Labelled photos from "new_dataset", an image-classification folder in jgurien03/grailed-bot. The possible labels are: accessories, bottoms, dresses, outerwear, shoes, skirts, tops.

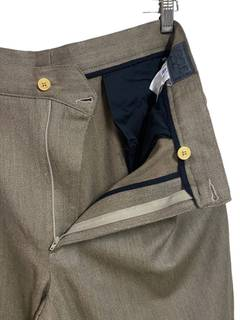
Label: bottoms

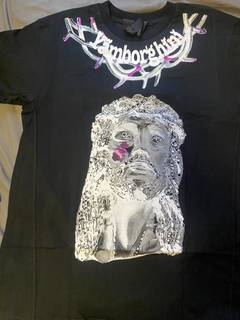
Label: tops

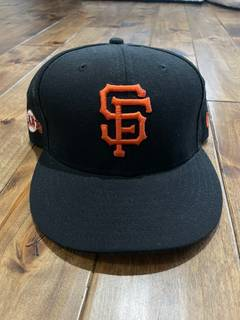
Label: accessories

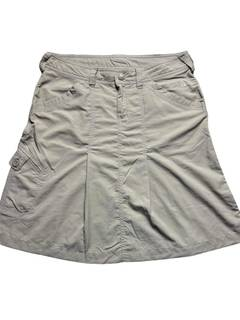
Label: skirts

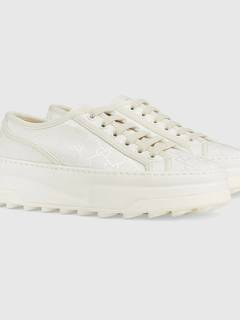
Label: shoes

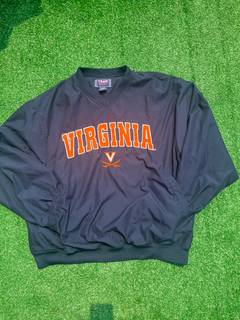
Label: outerwear
